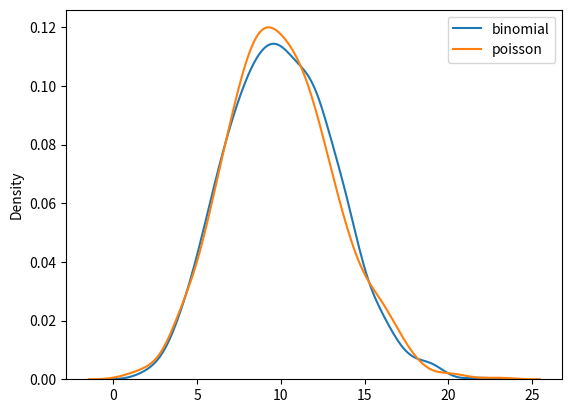

Here is the Python script that generated this plot:
# Binom ve Poisson Dağılımı Arasındaki Fark
from numpy import random
import matplotlib.pyplot as plt
import seaborn as sns

sns.distplot(random.binomial(n=1000, p=0.01, size=1000), hist=False, label='binomial')
sns.distplot(random.poisson(lam=10, size=1000), hist=False, label='poisson')

plt.legend()
plt.show()